Run: headless pygame with SDL's dummy video driver; simulated clock (each Clock.tick advances the game by its frame time, no real sleeping); random seed 0; keys injected as events and as key.get_pressed() state; no mouse input.
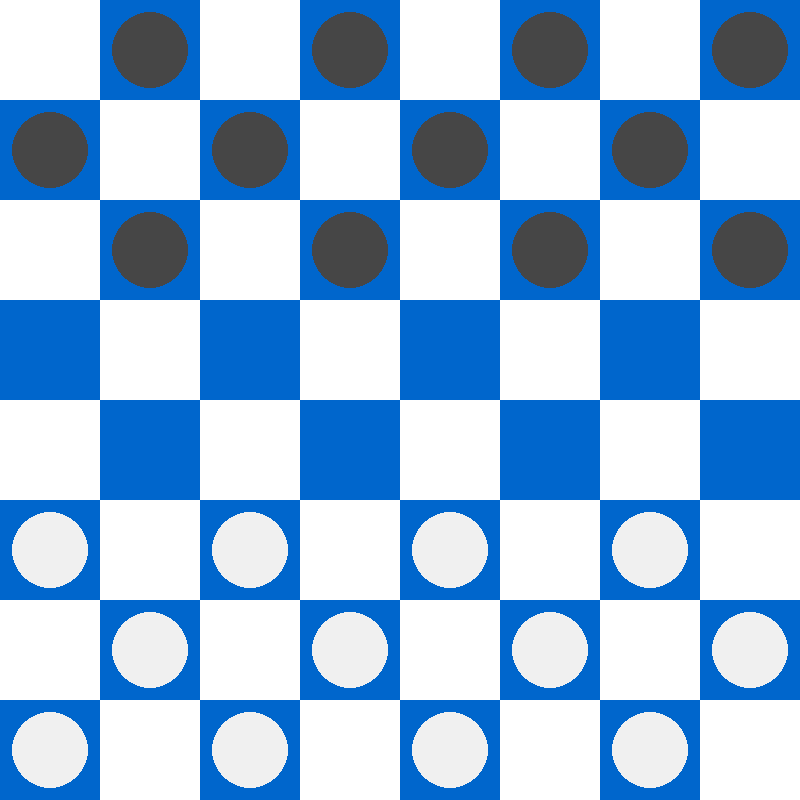
Frame 1 of 4 · flips 1–60 · no input
Frame 2 of 4 · flips 61–180 · tapped SPACE, RETURN · held RIGHT (→), D · screen unchanged from frame 1, image omitted
Frame 3 of 4 · flips 181–300 · held DOWN (↓), S · screen unchanged from frame 2, image omitted
Frame 4 of 4 · flips 301–420 · held LEFT (←), A, UP (↑), W · screen unchanged from frame 3, image omitted

The pygame program that drew these frames:

import pygame

# Initialize Pygame
pygame.init()
# Board Settings
# Number of rows and columns (8x8 for checkers)
ROWS = 8
# Each square tile is 100px
TILE_SIZE = 100
# Total window size (800 x 800)
WIDTH = HEIGHT = ROWS * TILE_SIZE
screen = pygame.display.set_mode((WIDTH, HEIGHT))
pygame.display.set_caption("Penguin Checkers")
# My colors for the board
# Dark tile color
BLUE = (0, 102, 204)
# Light tile color
WHITE = (255, 255, 255)
# Piece colors (circles); pieces only sit on dark tiles
PIECE_BLACK  = (70, 70, 70)
PIECE_WHITE = (240, 240, 240)
# Game Loop Control
clock = pygame.time.Clock()
running = True
# helpers
def is_dark_square(r, c):
    return (r + c) % 2 != 0
# Draws the 8x8 Checkerboard
def draw_board():
    """
    Draws an 8x8 checkerboard on the screen.
    Alternates between blue and white tiles based on row + column parity.
    """
    for row in range(ROWS):
        for col in range(ROWS):
            # Choose color: white if even, blue if odd
            color = WHITE if (row + col) % 2 == 0 else BLUE
            # Draw each square tile
            pygame.draw.rect(screen, color,
                             (col * TILE_SIZE, row * TILE_SIZE, TILE_SIZE, TILE_SIZE))
def draw_pieces():
    """Draw all pieces based on the board array."""
    # a little smaller than the square
    radius = TILE_SIZE // 2 - 12
    for r in range(ROWS):
        for c in range(ROWS):
            piece = board[r][c]
            # Draw blue pieces
            if piece == 1:
                pygame.draw.circle(
                    screen, PIECE_BLACK,
                    # Calculate the center of the current square
                    (c * TILE_SIZE + TILE_SIZE // 2, r * TILE_SIZE + TILE_SIZE // 2),
                    radius
                )
            # Draw white pieces
            elif piece == 2:
                pygame.draw.circle(
                    screen, PIECE_WHITE,
                    # Calculate the center of the current square
                    (c * TILE_SIZE + TILE_SIZE // 2, r * TILE_SIZE + TILE_SIZE // 2),
                    radius
                )
# Create a 2D list (8x8) initialized to 0 to represent empty squares
board = [[0 for _ in range(ROWS)] for _ in range(ROWS)]
# Debug print to verify board structure in the console
# print(board)
# Top three rows: BLUE pieces on dark squares
for r in range(0, 3):
    for c in range(ROWS):
        if is_dark_square(r, c):
            board[r][c] = 1
# Bottom three rows: WHITE pieces on dark squares
for r in range(5, 8):
    for c in range(ROWS):
        if is_dark_square(r, c):
            board[r][c] = 2
# Main Game Loop
while running:
    # Handle events (close window, etc.)
    for event in pygame.event.get():
        if event.type == pygame.QUIT:
            running = False
    # Draw the board every frame
    draw_board()
    #put pieces in default position
    draw_pieces()
    # Update the display
    pygame.display.flip()
    # Control the frame rate
    clock.tick(60)
# Clean up when the game window is closed
pygame.quit()
